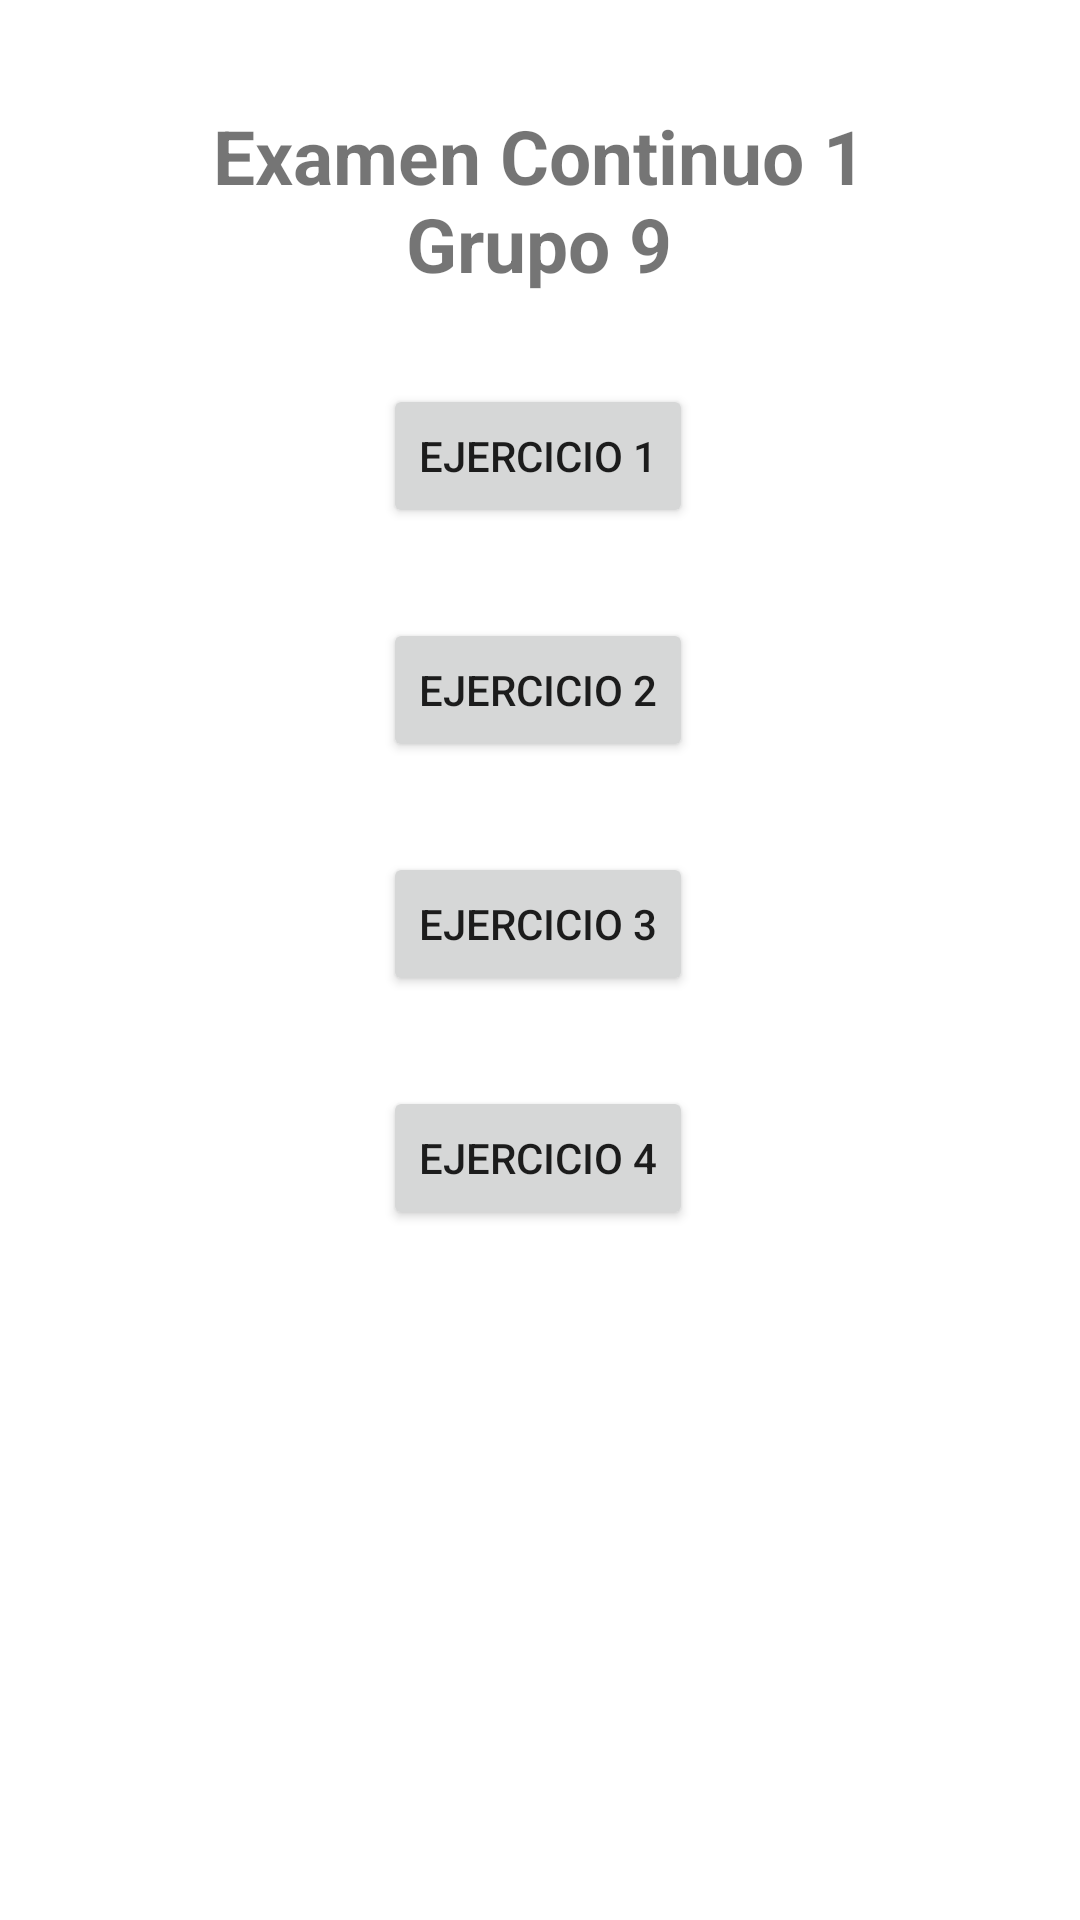

This screen was rendered from an Android layout file. Write that file and the resources it references.
<!-- AndroidManifest.xml: application theme Theme.EC1_Moviles -->
<!-- res/layout/activity_main.xml -->
<?xml version="1.0" encoding="utf-8"?>
<androidx.constraintlayout.widget.ConstraintLayout xmlns:android="http://schemas.android.com/apk/res/android"
    xmlns:app="http://schemas.android.com/apk/res-auto"
    xmlns:tools="http://schemas.android.com/tools"
    android:layout_width="match_parent"
    android:layout_height="match_parent"
    tools:context=".MainActivity">

    <TextView
        android:id="@+id/textView3"
        android:layout_width="wrap_content"
        android:layout_height="wrap_content"
        android:layout_marginTop="35dp"
        android:text="@string/titulo_main"
        android:textAlignment="center"
        android:textSize="25sp"
        android:textStyle="bold"
        app:layout_constraintEnd_toEndOf="parent"
        app:layout_constraintHorizontal_bias="0.498"
        app:layout_constraintStart_toStartOf="parent"
        app:layout_constraintTop_toTopOf="parent" />

    <Button
        android:id="@+id/btnEjer1"
        android:layout_width="wrap_content"
        android:layout_height="wrap_content"
        android:layout_marginTop="30dp"
        android:text="@string/titulo_ejercicio1"
        app:layout_constraintEnd_toEndOf="parent"
        app:layout_constraintHorizontal_bias="0.498"
        app:layout_constraintStart_toStartOf="parent"
        app:layout_constraintTop_toBottomOf="@+id/textView3" />

    <Button
        android:id="@+id/btnEjer2"
        android:layout_width="wrap_content"
        android:layout_height="wrap_content"
        android:layout_marginTop="30dp"
        android:text="@string/titulo_ejercicio2"
        app:layout_constraintEnd_toEndOf="parent"
        app:layout_constraintHorizontal_bias="0.498"
        app:layout_constraintStart_toStartOf="parent"
        app:layout_constraintTop_toBottomOf="@+id/btnEjer1" />

    <Button
        android:id="@+id/btnEjer3"
        android:layout_width="wrap_content"
        android:layout_height="wrap_content"
        android:layout_marginTop="30dp"
        android:text="@string/titulo_ejercicio3"
        app:layout_constraintEnd_toEndOf="parent"
        app:layout_constraintHorizontal_bias="0.498"
        app:layout_constraintStart_toStartOf="parent"
        app:layout_constraintTop_toBottomOf="@+id/btnEjer2" />

    <Button
        android:id="@+id/btnEjer4"
        android:layout_width="wrap_content"
        android:layout_height="wrap_content"
        android:layout_marginTop="30dp"
        android:text="@string/titulo_ejercicio4"
        app:layout_constraintEnd_toEndOf="parent"
        app:layout_constraintHorizontal_bias="0.498"
        app:layout_constraintStart_toStartOf="parent"
        app:layout_constraintTop_toBottomOf="@+id/btnEjer3" />

</androidx.constraintlayout.widget.ConstraintLayout>
<!-- resources referenced by this layout -->
<resources>
  <string name="titulo_ejercicio1">Ejercicio 1</string>
  <string name="titulo_ejercicio2">Ejercicio 2</string>
  <string name="titulo_ejercicio3">Ejercicio 3</string>
  <string name="titulo_ejercicio4">Ejercicio 4</string>
  <string name="titulo_main">Examen Continuo 1\nGrupo 9</string>
  <style name="Theme.EC1_Moviles" parent="Theme.MaterialComponents.DayNight.DarkActionBar">
          
          <item name="colorPrimary">@color/purple_500</item>
          <item name="colorPrimaryVariant">@color/purple_700</item>
          <item name="colorOnPrimary">@color/white</item>
          
          <item name="colorSecondary">@color/teal_200</item>
          <item name="colorSecondaryVariant">@color/teal_700</item>
          <item name="colorOnSecondary">@color/black</item>
          
          <item name="android:statusBarColor" tools:targetApi="l">?attr/colorPrimaryVariant</item>
          
      </style>
  <!-- not gathered from this repository: default colours our renderer supplied (Android Studio template values) -->
  <color name="purple_500">#FF6200EE</color>
  <color name="purple_700">#FF3700B3</color>
  <color name="teal_200">#FF03DAC5</color>
  <color name="teal_700">#FF018786</color>
  <color name="black">#FF000000</color>
  <color name="white">#FFFFFFFF</color>
</resources>
